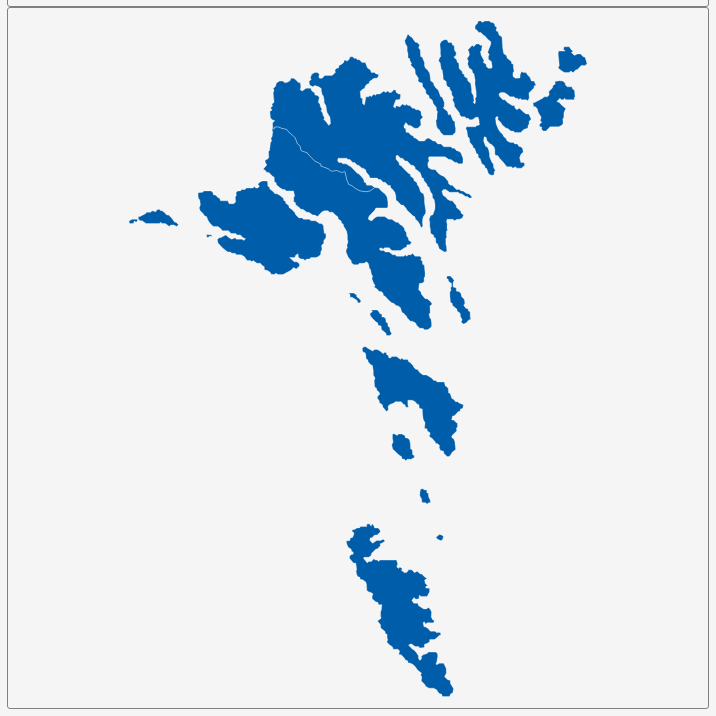
D3 v3 page, settled after 360 driven frames (6 s of simulated time); the page loaded 1 data file(s).


        var dim = 700;
        const center = {
            "lng": -6.9646,
            "lat": 61.8979
        };
        var scale = 20301;

        var title = document.getElementById('title');
        title.style.width = dim;
        title.style.marginLeft = "calc(50% - " + (dim / 2) + "px)";
        var map = document.getElementById('map')
        map.style.width = dim;
        map.style.marginLeft = "calc(50% - " + (dim / 2) + "px)";

        var tooltip = d3
            .select("#map")
            .append("div")
            .attr("class", "tooltip")
            .attr("opacity", 0);
        var width = dim,
            height = dim;

        var svg = d3.select("#map")
            .append("svg")
            .attr("width", width)
            .attr("height", height);

        scale = scale * .9;// to give 5% padding on each side
        var projection = d3.geo.mercator()
            .center([center.lng, center.lat])
            .scale(scale)
            .translate([width / 2, height / 2]);
        var geoPath = d3.geo.path()
            .projection(projection);

        var g = svg.append("g");
        d3.json("geosource.json", function (json) {
            g.selectAll("path")
                .data(json.features)
                .enter()
                .append("path")
                .attr("d", geoPath)
                .attr("class", "polygon")
                .on("mouseover", mouseover)
                .on("mouseout", mouseout)
                .on("mousemove", mousemove);

            svg.call(d3.behavior.zoom().on("zoom", () => {
                g.attr("transform", "translate(" + d3.event.translate.join(",") + ")scale(" + d3.event.scale + ")");
            }));
        });
        function mouseover(d) {
            d3.select(this).attr("class", "hover");
            tooltip.style("opacity", 0.9);
            tooltip.html((d.properties.NAME_1 && "<b>" + d.properties.NAME_1 + "</b><br>" || '') +
                (d.properties.ENGTYPE_1 && d.properties.ENGTYPE_1));
        }
        function mouseout(d) {
            d3.select(this).attr("class", "polygon");
            tooltip.style("opacity", 0);
        }
        function mousemove(d) {
            tooltip.style({
                left: function () {
                    if (d3.event.pageX > 800) {
                        return d3.event.pageX - 180 + "px";
                    } else {
                        return d3.event.pageX + 23 + "px";
                    }
                },
                top: d3.event.pageY - 20 + "px",
            });
        }
    

### data: geosource.json
{
 "type": "FeatureCollection",
 "features": [
  {
   "type": "Feature",
   "geometry": {
    "type": "Polygon",
    "coordinates": "[... 1 items]"
   },
   "properties": {
    "GID_0": "FRO",
    "NAME_0": "Faroe Islands",
    "GID_1": "FRO.1_1",
    "NAME_1": "Eysturoyar",
    "VARNAME_1": "Østerø|Eysturoy",
    "NL_NAME_1": "",
    "TYPE_1": "Syssel|sýsla",
    "ENGTYPE_1": "Region",
    "CC_1": "",
    "HASC_1": "FO.OS"
   }
  },
  {
   "type": "Feature",
   "geometry": {
    "type": "MultiPolygon",
    "coordinates": "[... 4 items]"
   },
   "properties": {
    "GID_0": "FRO",
    "NAME_0": "Faroe Islands",
    "GID_1": "FRO.2_1",
    "NAME_1": "Norderøerne",
    "VARNAME_1": "Norðoya|Norderøer",
    "NL_NAME_1": "",
    "TYPE_1": "Syssel|sýsla",
    "ENGTYPE_1": "Region",
    "CC_1": "",
    "HASC_1": "FO.NO"
   }
  },
  {
   "type": "Feature",
   "geometry": {
    "type": "MultiPolygon",
    "coordinates": "[... 3 items]"
   },
   "properties": {
    "GID_0": "FRO",
    "NAME_0": "Faroe Islands",
    "GID_1": "FRO.3_1",
    "NAME_1": "Sandoyar",
    "VARNAME_1": "Sandø|Sadoy",
    "NL_NAME_1": "",
    "TYPE_1": "Syssel|sýsla",
    "ENGTYPE_1": "Region",
    "CC_1": "",
    "HASC_1": "FO.SA"
   }
  },
  {
   "type": "Feature",
   "geometry": {
    "type": "MultiPolygon",
    "coordinates": "[... 4 items]"
   },
   "properties": {
    "GID_0": "FRO",
    "NAME_0": "Faroe Islands",
    "GID_1": "FRO.4_1",
    "NAME_1": "Streymoyar",
    "VARNAME_1": "Strømø|Stremoy|Streymoy",
    "NL_NAME_1": "",
    "TYPE_1": "Syssel|sýsla",
    "ENGTYPE_1": "Region",
    "CC_1": "",
    "HASC_1": "FO.ST"
   }
  },
  {
   "type": "Feature",
   "geometry": {
    "type": "MultiPolygon",
    "coordinates": "[... 2 items]"
   },
   "properties": {
    "GID_0": "FRO",
    "NAME_0": "Faroe Islands",
    "GID_1": "FRO.5_1",
    "NAME_1": "Suðuroyar",
    "VARNAME_1": "Suðuroy|Syderø",
    "NL_NAME_1": "",
    "TYPE_1": "Syssel|sýsla",
    "ENGTYPE_1": "Region",
    "CC_1": "",
    "HASC_1": "FO.SN|FO.SS"
   }
  },
  {
   "type": "Feature",
   "geometry": {
    "type": "MultiPolygon",
    "coordinates": "[... 4 items]"
   },
   "properties": {
    "GID_0": "FRO",
    "NAME_0": "Faroe Islands",
    "GID_1": "FRO.6_1",
    "NAME_1": "Vågø",
    "VARNAME_1": "Vága|Vágar|Vaagø",
    "NL_NAME_1": "",
    "TYPE_1": "Syssel|sýsla",
    "ENGTYPE_1": "Region",
    "CC_1": "",
    "HASC_1": "FO.VG"
   }
  }
 ]
}